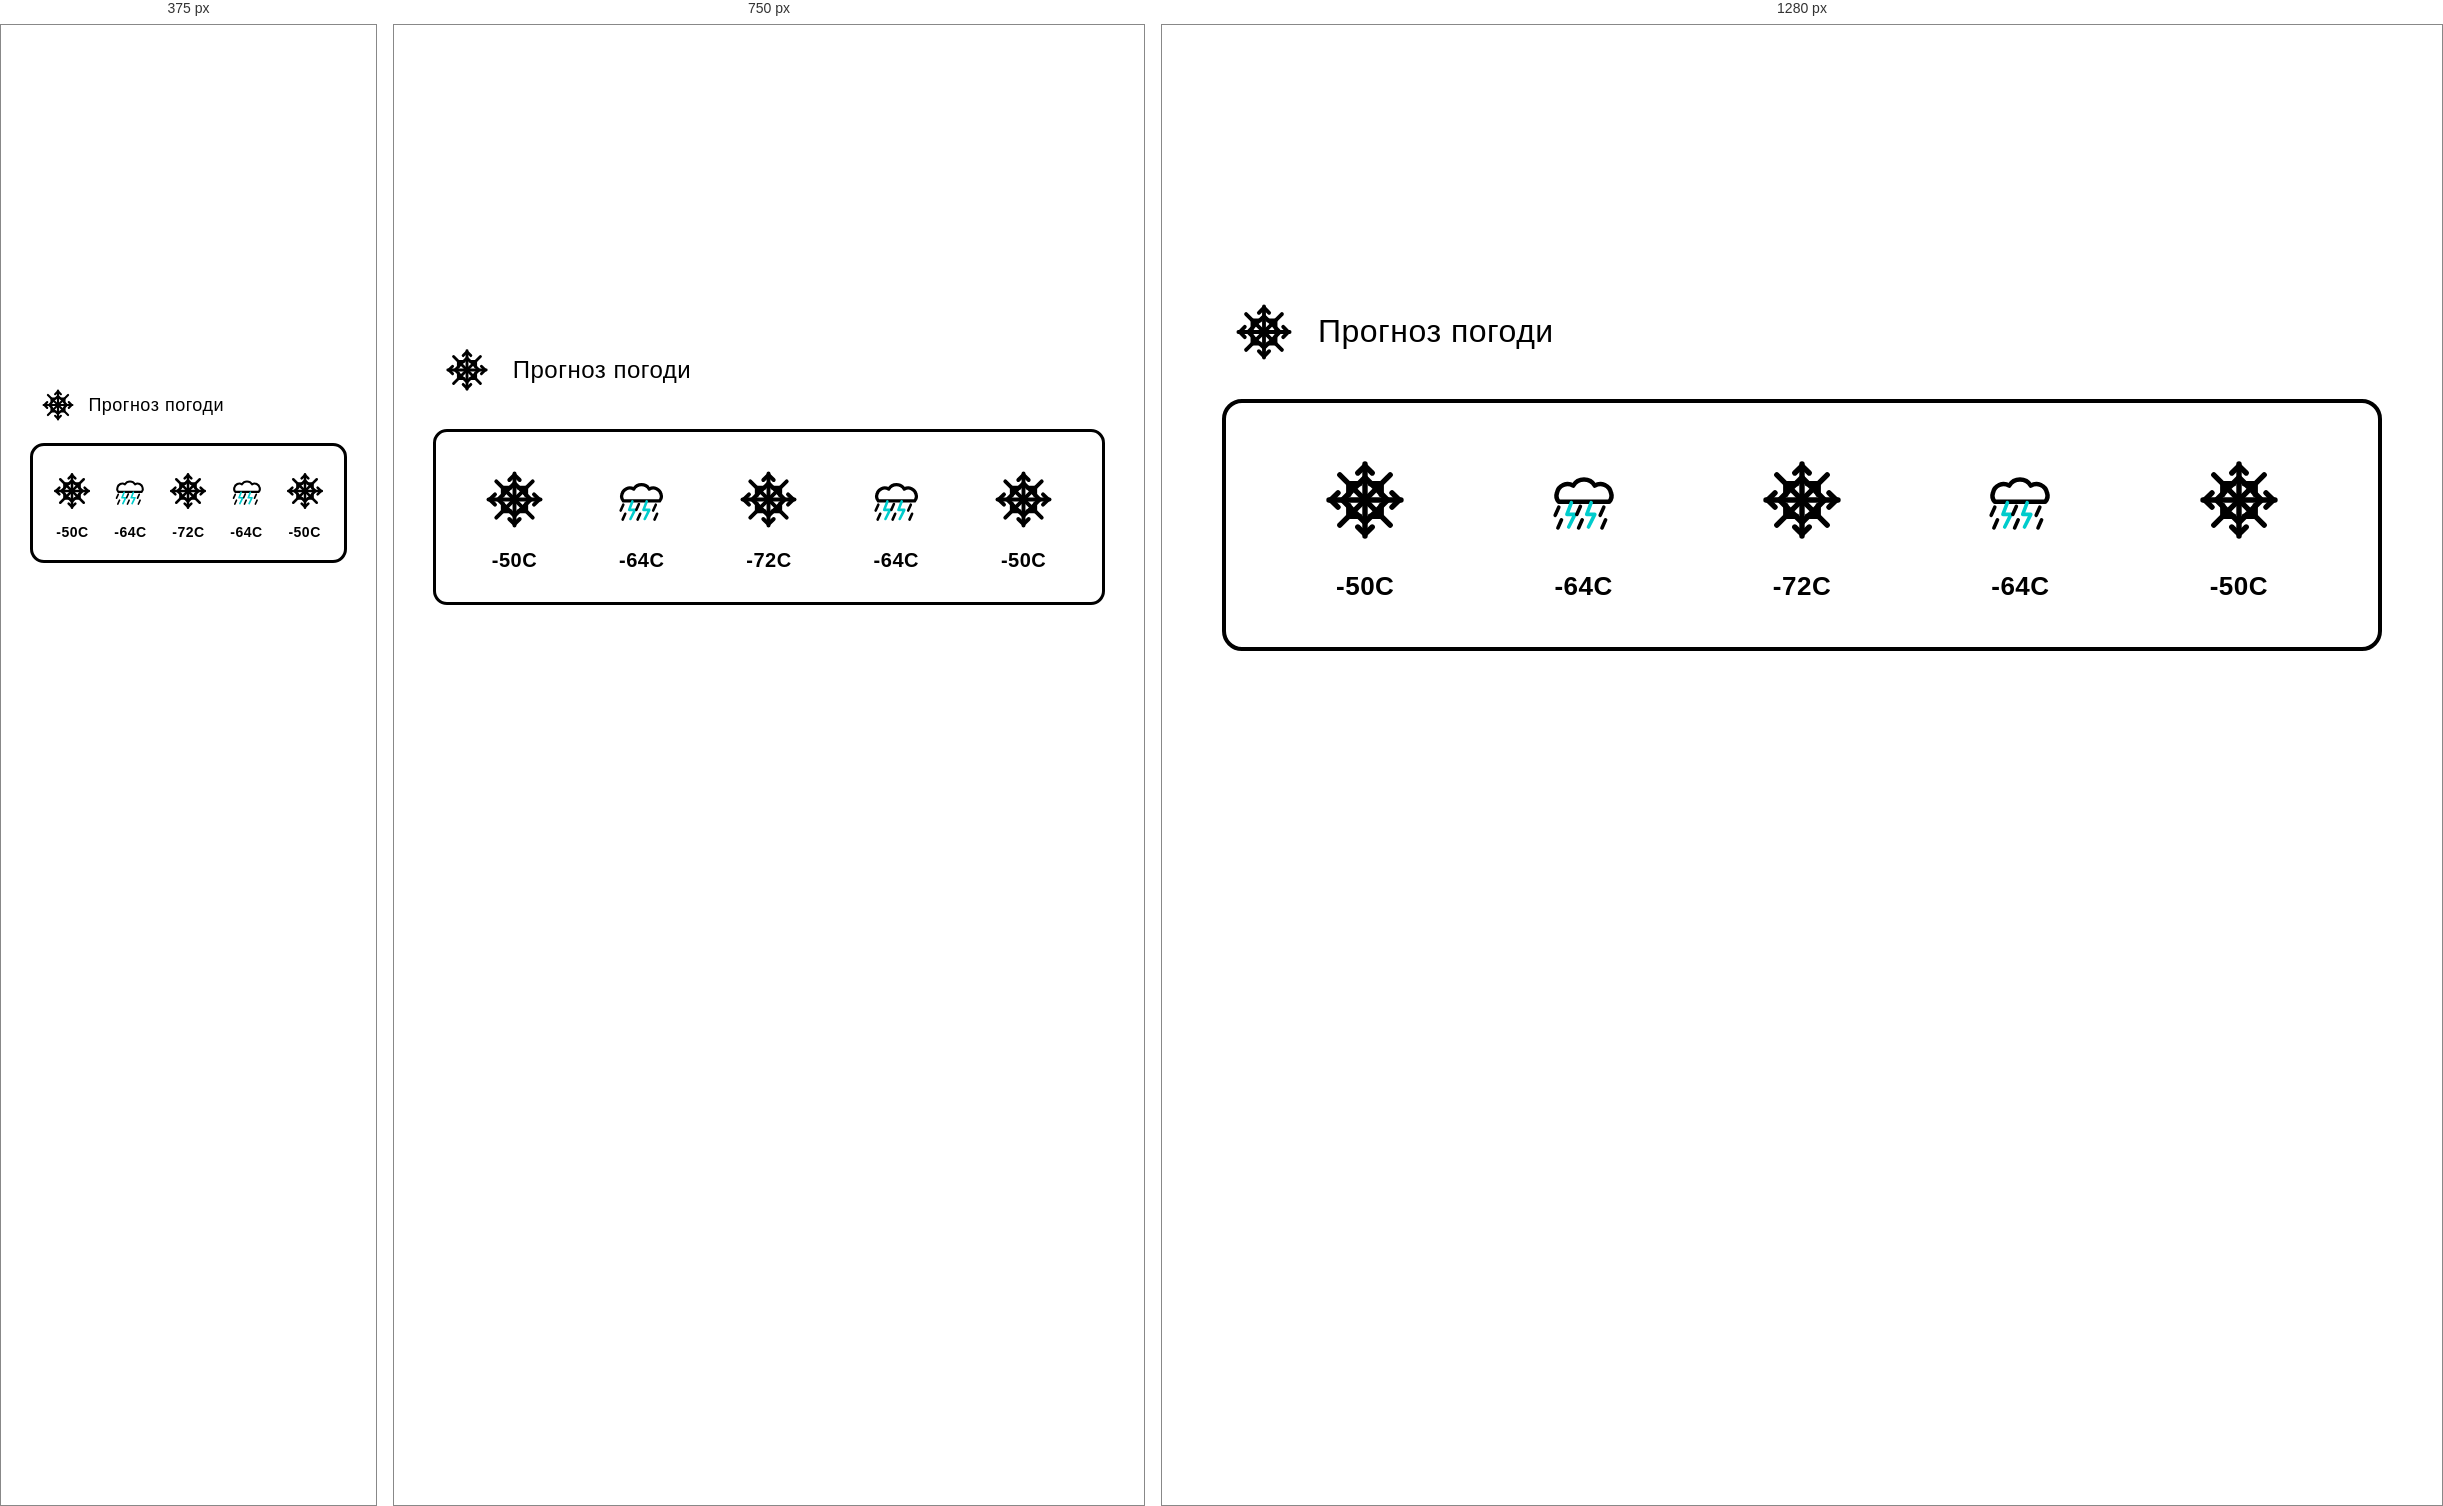
Rendered at 375 px, 750 px and 1280 px, left to right.

<!-- file: index.html -->
<!DOCTYPE html>
<html lang="uk">
<head>
  <meta charset="UTF-8">
  <meta name="viewport" content="width=device-width, initial-scale=1.0">
  <title>Прогноз погоди | WebDisplays</title>
  <link rel="stylesheet" href="style.css">
</head>
<body>
  <div class="webdisplay-screen">
    
    <!-- Top Header -->
    <div class="header-row">
      <svg class="header-icon" viewBox="0 0 100 100">
        <!-- Pixel/Geometric Snowflake icon identical to user image -->
        <g stroke="#000000" stroke-width="6" stroke-linecap="round" stroke-linejoin="round" fill="none">
          <!-- Main Cross -->
          <line x1="50" y1="10" x2="50" y2="90" />
          <line x1="10" y1="50" x2="90" y2="50" />
          <!-- Diagonals -->
          <line x1="22" y1="22" x2="78" y2="78" />
          <line x1="22" y1="78" x2="78" y2="22" />
          <!-- Inner details/branches -->
          <path d="M50 25 L40 35 M50 25 L60 35" />
          <path d="M50 75 L40 65 M50 75 L60 65" />
          <path d="M25 50 L35 40 M25 50 L35 60" />
          <path d="M75 50 L65 40 M75 50 L65 60" />
          
          <path d="M32 32 L44 32 M32 32 L32 44" />
          <path d="M68 32 L56 32 M68 32 L68 44" />
          <path d="M32 68 L44 68 M32 68 L32 56" />
          <path d="M68 68 L56 68 M68 68 L68 56" />
          
          <!-- Outer branches tips -->
          <path d="M50 12 L42 20 M50 12 L58 20" />
          <path d="M50 88 L42 80 M50 88 L58 80" />
          <path d="M12 50 L20 42 M12 50 L20 58" />
          <path d="M88 50 L80 42 M88 50 L80 58" />
        </g>
      </svg>
      <h1 class="header-title">Прогноз погоди</h1>
    </div>

    <!-- Main Forecast Frame Box -->
    <div class="forecast-box">
      <div class="weather-items-row" id="weatherRow">
        
        <!-- Day 1: -50C Snowflake -->
        <div class="weather-cell" id="day1">
          <div class="icon-wrap">
            <svg class="forecast-icon snowflake-svg" viewBox="0 0 100 100">
              <g stroke="#000000" stroke-width="6" stroke-linecap="round" stroke-linejoin="round" fill="none">
                <line x1="50" y1="10" x2="50" y2="90" />
                <line x1="10" y1="50" x2="90" y2="50" />
                <line x1="22" y1="22" x2="78" y2="78" />
                <line x1="22" y1="78" x2="78" y2="22" />
                <path d="M50 25 L40 35 M50 25 L60 35" />
                <path d="M50 75 L40 65 M50 75 L60 65" />
                <path d="M25 50 L35 40 M25 50 L35 60" />
                <path d="M75 50 L65 40 M75 50 L65 60" />
                <path d="M32 32 L44 32 M32 32 L32 44" />
                <path d="M68 32 L56 32 M68 32 L68 44" />
                <path d="M32 68 L44 68 M32 68 L32 56" />
                <path d="M68 68 L56 68 M68 68 L68 56" />
                <path d="M50 12 L42 20 M50 12 L58 20" />
                <path d="M50 88 L42 80 M50 88 L58 80" />
                <path d="M12 50 L20 42 M12 50 L20 58" />
                <path d="M88 50 L80 42 M88 50 L80 58" />
              </g>
            </svg>
          </div>
          <div class="temp-text">-50C</div>
        </div>

        <!-- Day 2: -64C Cloud + Blizzard/Thunder -->
        <div class="weather-cell" id="day2">
          <div class="icon-wrap">
            <svg class="forecast-icon storm-svg" viewBox="0 0 100 100">
              <path d="M20 42 A12 12 0 0 1 38 34 A14 14 0 0 1 62 34 A12 12 0 0 1 80 42 A10 10 0 0 1 78 52 L22 52 A10 10 0 0 1 20 42 Z" 
                    fill="#ffffff" stroke="#000000" stroke-width="5" stroke-linejoin="round" />
              <path d="M36 53 L31 66 L40 66 L33 80" stroke="#00cccc" stroke-width="4" fill="none" stroke-linecap="round" stroke-linejoin="round"/>
              <path d="M58 53 L53 66 L62 66 L55 80" stroke="#00cccc" stroke-width="4" fill="none" stroke-linecap="round" stroke-linejoin="round"/>
              <g stroke="#000000" stroke-width="4" stroke-linecap="round">
                <line x1="22" y1="58" x2="18" y2="67" />
                <line x1="25" y1="72" x2="21" y2="81" />
                <line x1="46" y1="57" x2="42" y2="66" />
                <line x1="48" y1="72" x2="44" y2="81" />
                <line x1="72" y1="58" x2="68" y2="67" />
                <line x1="74" y1="72" x2="70" y2="81" />
              </g>
            </svg>
          </div>
          <div class="temp-text">-64C</div>
        </div>

        <!-- Day 3: -72C Snowflake -->
        <div class="weather-cell" id="day3">
          <div class="icon-wrap">
            <svg class="forecast-icon snowflake-svg" viewBox="0 0 100 100">
              <g stroke="#000000" stroke-width="6" stroke-linecap="round" stroke-linejoin="round" fill="none">
                <line x1="50" y1="10" x2="50" y2="90" />
                <line x1="10" y1="50" x2="90" y2="50" />
                <line x1="22" y1="22" x2="78" y2="78" />
                <line x1="22" y1="78" x2="78" y2="22" />
                <path d="M50 25 L40 35 M50 25 L60 35" />
                <path d="M50 75 L40 65 M50 75 L60 65" />
                <path d="M25 50 L35 40 M25 50 L35 60" />
                <path d="M75 50 L65 40 M75 50 L65 60" />
                <path d="M32 32 L44 32 M32 32 L32 44" />
                <path d="M68 32 L56 32 M68 32 L68 44" />
                <path d="M32 68 L44 68 M32 68 L32 56" />
                <path d="M68 68 L56 68 M68 68 L68 56" />
                <path d="M50 12 L42 20 M50 12 L58 20" />
                <path d="M50 88 L42 80 M50 88 L58 80" />
                <path d="M12 50 L20 42 M12 50 L20 58" />
                <path d="M88 50 L80 42 M88 50 L80 58" />
              </g>
            </svg>
          </div>
          <div class="temp-text">-72C</div>
        </div>

        <!-- Day 4: -64C Cloud + Blizzard/Thunder -->
        <div class="weather-cell" id="day4">
          <div class="icon-wrap">
            <svg class="forecast-icon storm-svg" viewBox="0 0 100 100">
              <path d="M20 42 A12 12 0 0 1 38 34 A14 14 0 0 1 62 34 A12 12 0 0 1 80 42 A10 10 0 0 1 78 52 L22 52 A10 10 0 0 1 20 42 Z" 
                    fill="#ffffff" stroke="#000000" stroke-width="5" stroke-linejoin="round" />
              <path d="M36 53 L31 66 L40 66 L33 80" stroke="#00cccc" stroke-width="4" fill="none" stroke-linecap="round" stroke-linejoin="round"/>
              <path d="M58 53 L53 66 L62 66 L55 80" stroke="#00cccc" stroke-width="4" fill="none" stroke-linecap="round" stroke-linejoin="round"/>
              <g stroke="#000000" stroke-width="4" stroke-linecap="round">
                <line x1="22" y1="58" x2="18" y2="67" />
                <line x1="25" y1="72" x2="21" y2="81" />
                <line x1="46" y1="57" x2="42" y2="66" />
                <line x1="48" y1="72" x2="44" y2="81" />
                <line x1="72" y1="58" x2="68" y2="67" />
                <line x1="74" y1="72" x2="70" y2="81" />
              </g>
            </svg>
          </div>
          <div class="temp-text">-64C</div>
        </div>

        <!-- Day 5: -50C Snowflake -->
        <div class="weather-cell" id="day5">
          <div class="icon-wrap">
            <svg class="forecast-icon snowflake-svg" viewBox="0 0 100 100">
              <g stroke="#000000" stroke-width="6" stroke-linecap="round" stroke-linejoin="round" fill="none">
                <line x1="50" y1="10" x2="50" y2="90" />
                <line x1="10" y1="50" x2="90" y2="50" />
                <line x1="22" y1="22" x2="78" y2="78" />
                <line x1="22" y1="78" x2="78" y2="22" />
                <path d="M50 25 L40 35 M50 25 L60 35" />
                <path d="M50 75 L40 65 M50 75 L60 65" />
                <path d="M25 50 L35 40 M25 50 L35 60" />
                <path d="M75 50 L65 40 M75 50 L65 60" />
                <path d="M32 32 L44 32 M32 32 L32 44" />
                <path d="M68 32 L56 32 M68 32 L68 44" />
                <path d="M32 68 L44 68 M32 68 L32 56" />
                <path d="M68 68 L56 68 M68 68 L68 56" />
                <path d="M50 12 L42 20 M50 12 L58 20" />
                <path d="M50 88 L42 80 M50 88 L58 80" />
                <path d="M12 50 L20 42 M12 50 L20 58" />
                <path d="M88 50 L80 42 M88 50 L80 58" />
              </g>
            </svg>
          </div>
          <div class="temp-text">-50C</div>
        </div>

      </div>
    </div>

  </div>

  <script src="app.js"></script>
</body>
</html>


/* @media block from style.css */
@media (max-width: 900px) {
  .header-icon {
    width: 48px;
    height: 48px;
  }
  .header-title {
    font-size: 24px;
  }
  .forecast-box {
    padding: 30px 15px;
    border-width: 3px;
    border-radius: 14px;
  }
  .icon-wrap {
    width: 75px;
    height: 75px;
    margin-bottom: 12px;
  }
  .forecast-icon {
    width: 65px;
    height: 65px;
  }
  .temp-text {
    font-size: 20px;
  }
}

/* @media block from style.css */
@media (max-width: 600px) {
  .header-row {
    margin-bottom: 20px;
    gap: 12px;
  }
  .header-icon {
    width: 36px;
    height: 36px;
  }
  .header-title {
    font-size: 18px;
  }
  .forecast-box {
    padding: 20px 10px;
  }
  .icon-wrap {
    width: 50px;
    height: 50px;
    margin-bottom: 8px;
  }
  .forecast-icon {
    width: 42px;
    height: 42px;
  }
  .temp-text {
    font-size: 14px;
  }
}